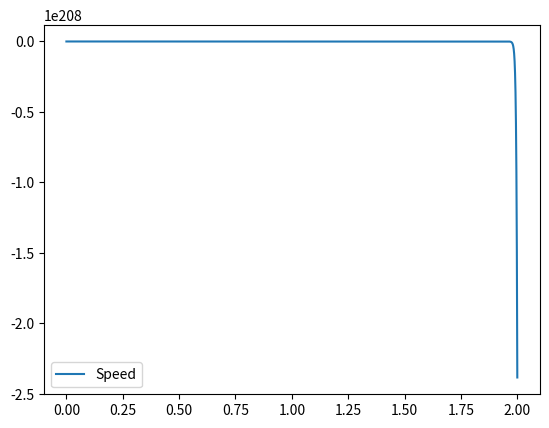

This figure's Python source:
import math
import numpy as np
import matplotlib.pyplot as plt

Ra = 2
La = 0.23
Jm = 0.000052
Bm = 0.01
Kt = 0.235
Ke = 0.235

a = 1
b = (Jm*Ra + La*Bm)/(La*Jm)
c = (Ke*Kt + Ra*Bm)/(La*Jm)

delta = b**2 - 4*a*c
x1 = (-b-math.sqrt(delta))/(2*a)
x2 = (-b+math.sqrt(delta))/(2*a)

U = 12
T = 0.05
K = -Kt*Kt/(La*La*T*Jm)
Q = U*Kt/(La*T)-Ra/La
B1 = Q/((Q-x1)*(Q-x2))
B2 = x1/((x1-x2)*(x1-Q))
B3 = x2/((x2-x1)*(x2-Q))

t = np.linspace(0,2,2000)
wt0 = K*(B1+B2+B3)
wt = K*(B1*np.exp(Q*t)+ B2*np.exp(-Q*t)+ B3*np.exp(x1*t)) - wt0

plt.plot(t,wt, label = "Speed")
plt.legend()
plt.show()